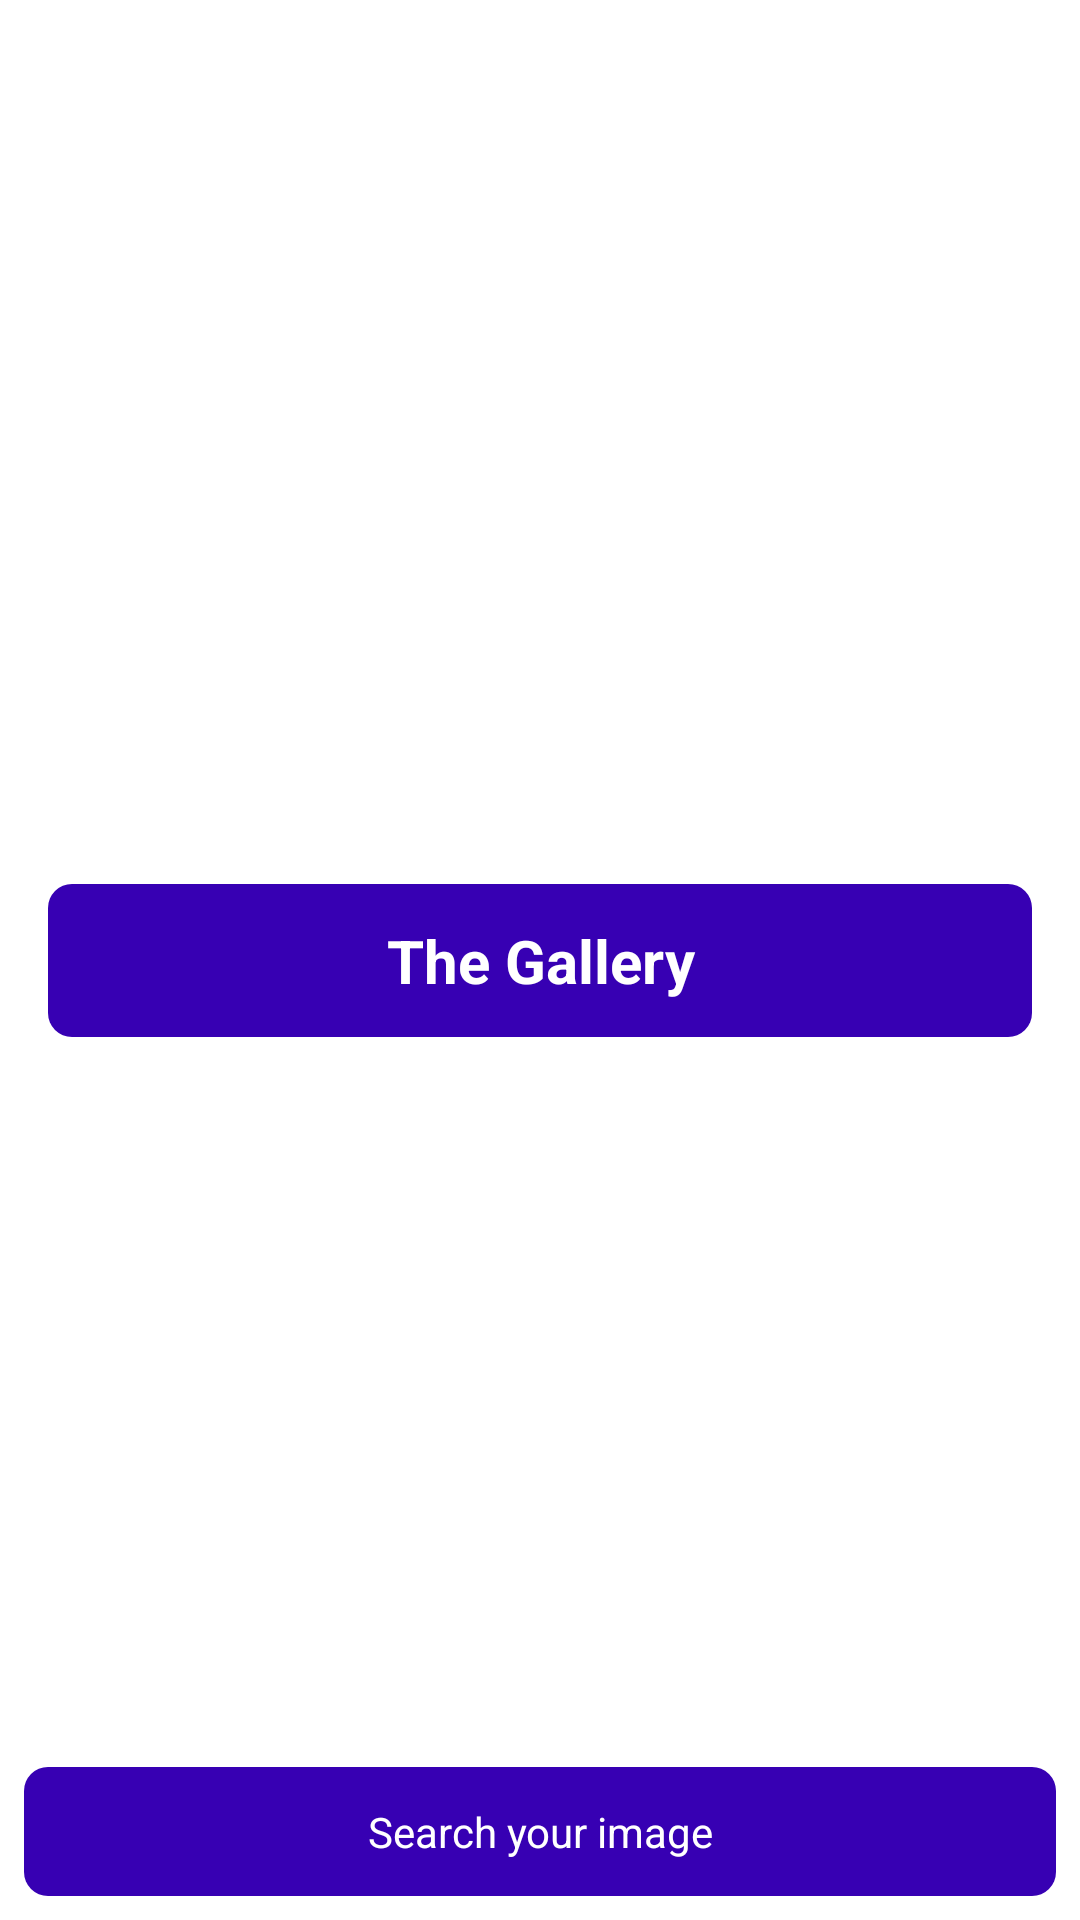

This screen was rendered from an Android layout file. Write that file and the resources it references.
<!-- AndroidManifest.xml: application theme AppTheme -->
<!-- res/layout/main_fragment.xml -->
<?xml version="1.0" encoding="utf-8"?>
<androidx.constraintlayout.widget.ConstraintLayout xmlns:android="http://schemas.android.com/apk/res/android"
    xmlns:app="http://schemas.android.com/apk/res-auto"
    xmlns:tools="http://schemas.android.com/tools"
    android:id="@+id/main"
    android:layout_width="match_parent"
    android:layout_height="match_parent"
    android:animateLayoutChanges="true"
    android:background="@android:color/white"
    tools:context=".ui.main.ImageListFragment">

    <EditText
        android:id="@+id/et_search"
        android:layout_width="0dp"
        android:layout_height="wrap_content"
        android:layout_margin="8dp"
        android:layout_marginEnd="8dp"
        android:layout_marginBottom="8dp"
        android:background="@drawable/bg_search_et"
        android:gravity="center"
        android:hint="@string/search_hint"
        android:imeActionLabel="Search"
        android:imeOptions="actionSearch"
        android:inputType="text"
        android:maxLines="1"
        android:padding="12dp"
        android:textColor="@android:color/white"
        android:textColorHint="@android:color/white"
        android:textSize="14sp"
        app:layout_constraintBottom_toBottomOf="parent"
        app:layout_constraintEnd_toStartOf="@id/ib_search"
        app:layout_constraintStart_toStartOf="parent" />

    <ImageButton
        android:id="@+id/ib_search"
        android:layout_width="wrap_content"
        android:layout_height="wrap_content"
        android:layout_margin="8dp"
        android:background="@drawable/bg_circle"
        android:padding="12dp"
        android:visibility="gone"
        app:layout_constraintBottom_toBottomOf="@id/et_search"
        app:layout_constraintEnd_toEndOf="parent"
        app:layout_constraintTop_toTopOf="@id/et_search"
        app:srcCompat="@drawable/ic_search_whitee_24dp"
        tools:visibility="visible" />

    <androidx.recyclerview.widget.RecyclerView
        android:id="@+id/rv_images"
        android:layout_width="match_parent"
        android:layout_height="0dp"
        android:layout_margin="8dp"
        app:layout_constraintBottom_toTopOf="@id/tv_temp_view"
        app:layout_constraintEnd_toEndOf="parent"
        app:layout_constraintTop_toTopOf="parent" />

    <TextView
        android:id="@+id/tv_temp_view"
        android:layout_width="wrap_content"
        android:layout_height="wrap_content"
        android:textColor="@android:color/darker_gray"
        android:textSize="16sp"
        android:textStyle="bold"
        android:paddingTop="24dp"
        android:layout_marginBottom="8dp"
        app:layout_constraintBottom_toTopOf="@id/et_search"
        app:layout_constraintEnd_toEndOf="parent"
        app:layout_constraintStart_toStartOf="parent"
        tools:text="Wait for the fetch!" />

    <FrameLayout
        android:id="@+id/frag_container"
        android:layout_width="match_parent"
        android:layout_height="match_parent"/>

    <TextView
        android:id="@+id/tv_start_view"
        android:background="@drawable/bg_search_et"
        android:layout_margin="16dp"
        android:padding="12dp"
        android:textColor="@android:color/white"
        android:gravity="center"
        android:textStyle="bold"
        android:textSize="20sp"
        android:layout_width="match_parent"
        android:layout_height="wrap_content"
        app:layout_constraintTop_toTopOf="parent"
        app:layout_constraintBottom_toBottomOf="parent"
        android:text="The Gallery"/>

</androidx.constraintlayout.widget.ConstraintLayout>
<!-- resources referenced by this layout -->
<resources>
  <!-- drawable bg_circle (drawable) -->
  <?xml version="1.0" encoding="utf-8"?>
  <shape android:shape="oval" xmlns:android="http://schemas.android.com/apk/res/android">
      <size android:height="48dp" android:width="48dp"/>
      <solid android:color="@color/colorPrimaryDark"/>
  </shape>
  <!-- drawable bg_search_et (drawable) -->
  <?xml version="1.0" encoding="utf-8"?>
  <shape android:shape="rectangle" xmlns:android="http://schemas.android.com/apk/res/android">
      <size android:width="72dp" android:height="12dp"/>
      <solid android:color="@color/colorPrimaryDark"/>
      <corners android:radius="8dp"/>
  </shape>
  <string name="search_hint">Search your image</string>
  <style name="AppTheme" parent="Theme.AppCompat.Light.NoActionBar">
          
          <item name="android:statusBarColor" tools:targetApi="lollipop">@color/statusBar</item>
          <item name="colorPrimary">@color/colorPrimary</item>
          <item name="colorPrimaryDark">@color/colorPrimaryDark</item>
          <item name="colorAccent">@color/colorAccent</item>
      </style>
  <color name="colorPrimaryDark">#3700B3</color>
  <color name="statusBar">@android:color/white</color>
  <color name="colorPrimary">#3700B3</color>
  <color name="colorAccent">#03DAC5</color>
</resources>
